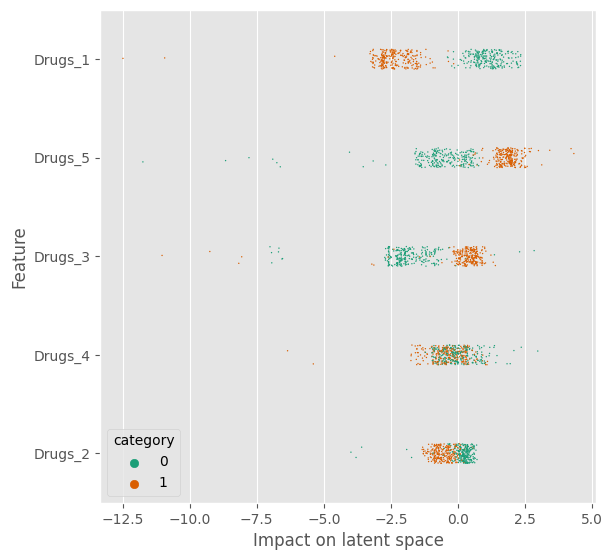

Source data for this figure (header and first rows):
sample	Drugs_1	Drugs_2	Drugs_3	Drugs_4	Drugs_5
1	-2.654	0.3856	0.4737	-0.01557	-0.5785
2	1.282	-0.02498	0.2703	-0.2599	2.35
3	-2.46	0.3591	0.6023	-0.01268	2.015
4	1.269	-0.8133	0.6401	0.699	-1.41
5	-3.187	0.7081	0.2497	0.2039	-0.5891
6	-1.995	0.3149	0.6025	-0.4443	1.998
7	0.9971	0.1903	0.5608	-0.9367	1.969
8	0.8136	0.1436	-1.355	0.1481	2.662
9	1.772	-3.591	-6.673	2.357	2.487
10	0.5568	-0.1841	0.2885	-0.5776	-0.2563
11	-3.248	0.412	-2.578	-0.3656	1.542
12	-2.353	0.2061	0.3146	0.2693	0.4004
13	-1.95	0.172	-2.112	-0.123	1.097
14	0.9944	0.08005	-0.1522	-0.64	1.842
15	1.541	0.05826	0.4721	-0.1523	-1.374
16	0.3993	-0.3059	-1.118	-0.1973	-0.8088
17	0.4803	-0.2688	-0.6206	0.1025	0.03041
18	0.7401	0.07366	0.8828	0.09724	-1.161
19	2.33	0.5181	-6.691	2.972	2.648
20	-1.874	0.1982	-1.194	0.3294	0.5022
21	-3.28	-1.151	-2.161	-0.9776	1.968
22	-1.59	-0.3233	0.4648	-1.595	-0.6301
23	1.364	0.05826	-2.018	0.4262	-1.44
24	-2.747	-0.8019	0.694	-0.1627	1.977
25	0.6528	0.1676	0.1295	0.154	1.488
26	-2.658	0.3385	0.5588	-0.008215	1.994
27	-2.835	-0.886	-2.588	-0.8822	1.977
28	-2.766	-0.7066	0.6142	-0.1056	-0.797
29	-2.477	-0.807	0.6293	-0.2059	-0.8738
30	0.301	0.1196	0.5326	1.183	3.418
31	2.005	-1.335	-1.634	-0.5497	0.2465
32	-2.424	-0.7307	-1.3	-0.8976	0.2955
33	-0.9558	0.04065	-2.317	-0.7857	-0.2045
34	-1.532	-0.1733	-0.8653	0.9072	0.3426
35	-2.836	-0.3691	-2.15	0.383	2.113
36	-2.21	-0.5597	0.3067	0.2187	-0.2876
37	1.264	-0.5844	-2.703	0.8844	2.082
38	2.333	-0.9696	-2.066	-0.4885	1.927
39	-2.453	-0.3708	-0.8589	0.7066	0.1639
40	-2.787	-0.3256	-0.1365	-0.1604	2.193
41	0.7093	0.3405	0.2781	-1.718	1.602
42	-2.658	0.2989	0.5031	-0.4443	1.915
43	-2.453	-0.5758	-1.15	0.3733	0.2491
44	-1.549	-0.2373	0.4784	-0.9165	1.722
45	-0.2336	-0.2704	-0.9132	-0.4117	-0.2335
46	-1.581	-0.2978	-0.007857	-1.484	1.856
47	1.373	0.1228	-1.971	0.5458	-1.545
48	0.7427	-0.304	-1.654	-0.4904	0.1097
49	-2.365	-0.7066	0.6231	-0.1056	-0.947
50	-3.017	0.3501	-2.574	-0.2419	1.701
51	1.701	0.1865	-1.054	-0.73	0.1123
52	0.4549	0.2765	-1.141	-0.0135	-0.2127
53	-2.835	0.6108	0.1655	0.2257	1.445
54	2.005	0.4905	-2.291	-0.5477	-0.4108
55	0.6969	-0.1734	-1.813	0.1026	-0.5764
56	-1.524	0.589	0.3529	-0.7399	1.695
57	0.4046	-0.819	-1.675	0.2925	-1.408
58	-2.812	-0.7916	0.6894	-0.1693	-0.8647
59	0.6086	-0.2102	0.9952	1.023	1.974
60	-1.208	-0.3933	0.9015	-0.02077	-0.7482
... 440 more rows
